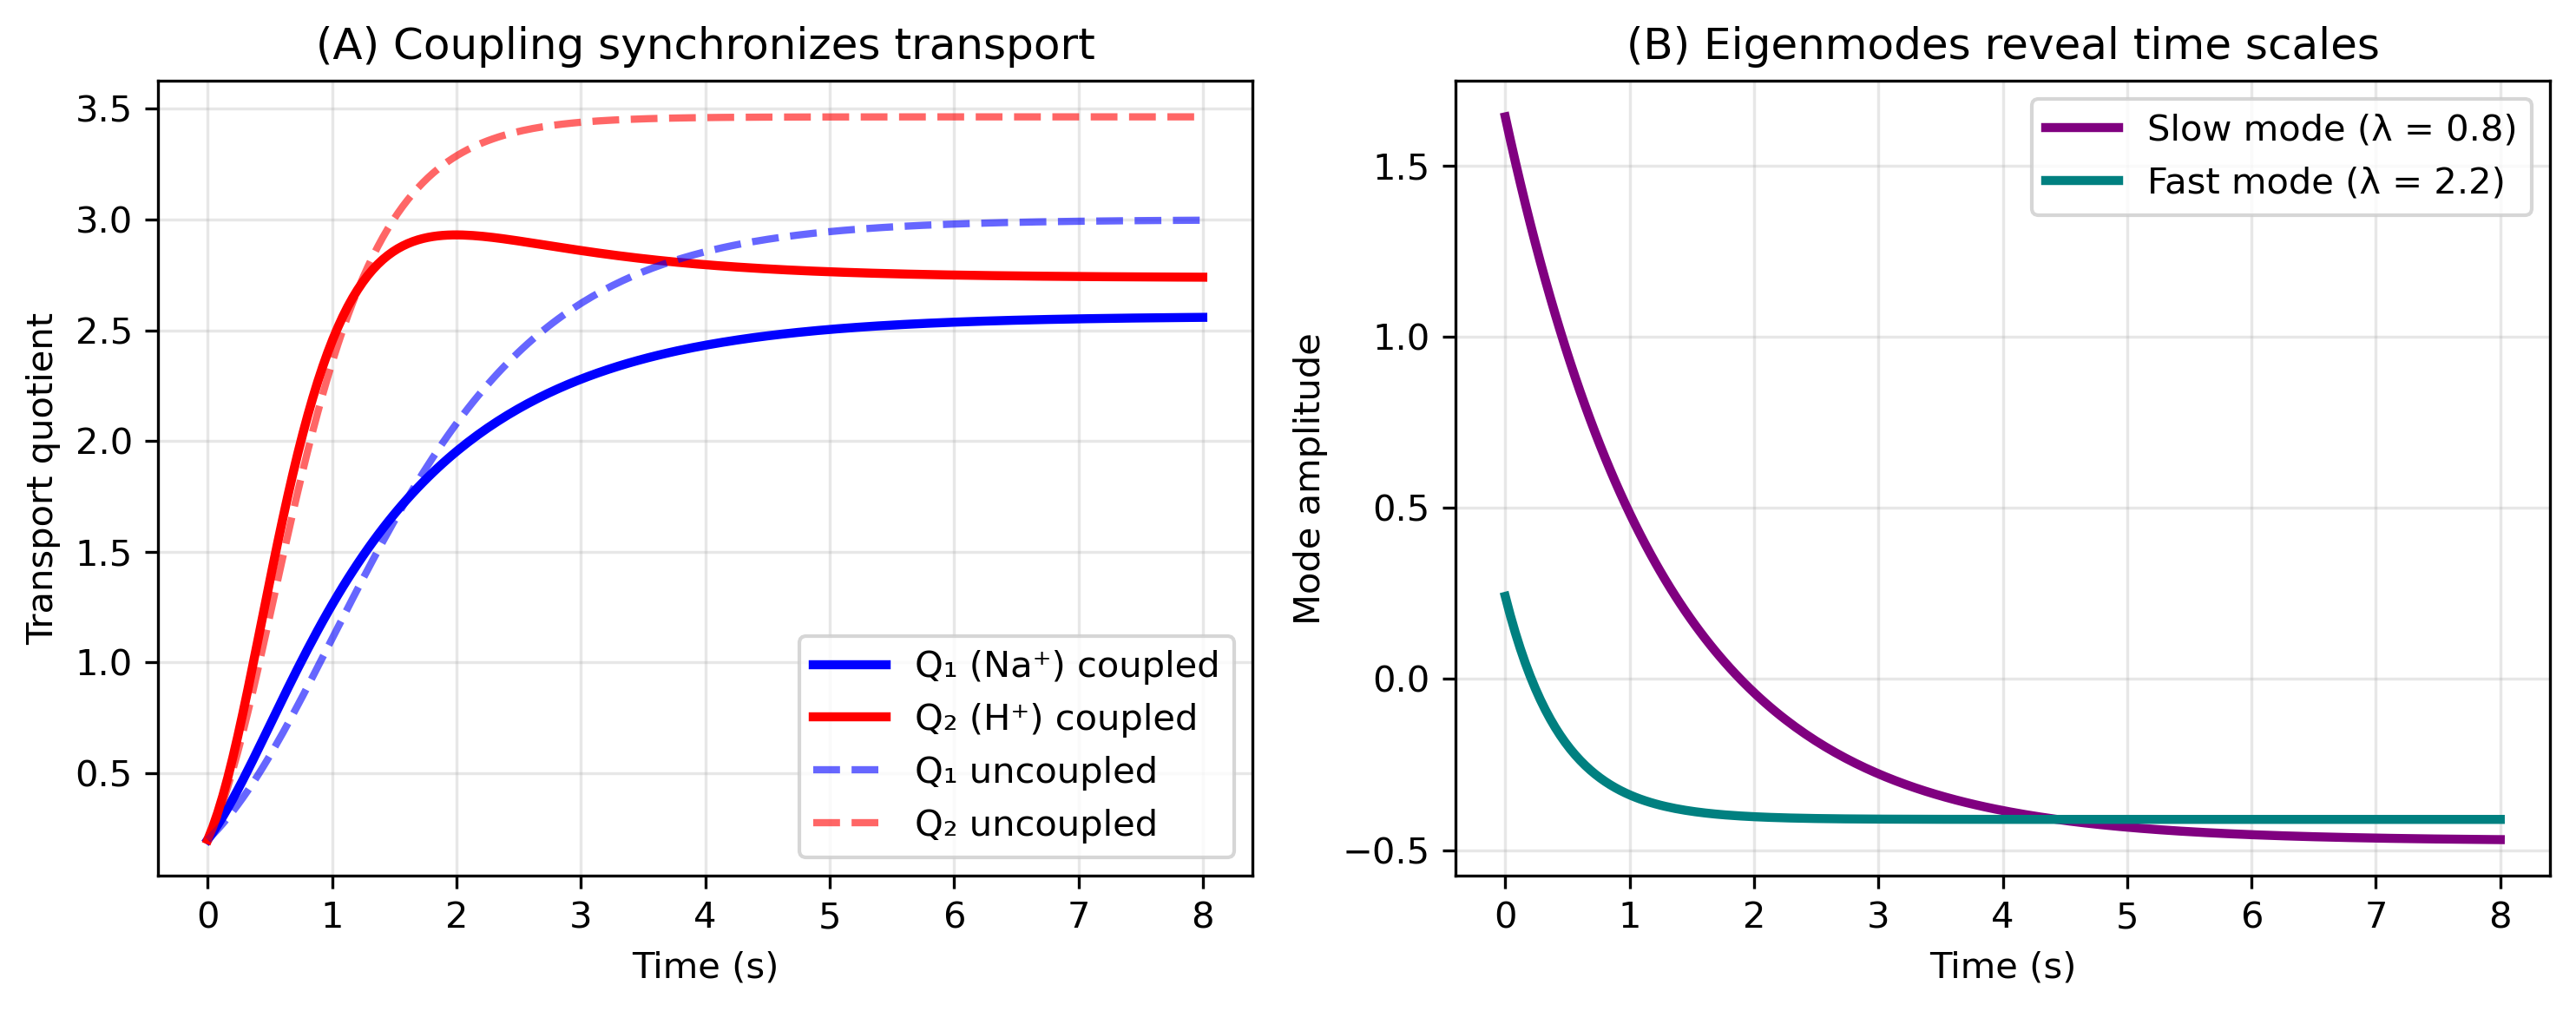

The Python source for this figure:
import numpy as np
import matplotlib.pyplot as plt
from scipy.linalg import expm

class CoupledTransport:
    """
    Two coupled membrane transporters with clean eigenvalues
    """
    
    def __init__(self):
        # Equilibrium constants
        
        # K matrix designed for eigenvalues λ = 0.5 and 2.0
        # K = V @ diag(λ) @ V^(-1)
        # Using symmetric matrix for real, clean eigenvalues
        
        # More realistic parameters
        self.K_eq = np.array([1.0, 2.0])  # Different equilibrium constants
        self.k1 = 1.0    
        self.k2 = 2.0    # H⁺ transport faster
        self.alpha = 0.5  # Moderate coupling

        self.K_matrix = np.array([[self.k1,     self.alpha],
				  [self.alpha,  self.k2]])
        # Check eigenvalues
        eigenvals = np.linalg.eigvals(self.K_matrix)
        print(f"K matrix eigenvalues: {sorted(eigenvals)}")

        
    def dynamics(self, t, Q0, membrane_potential=1.0):
        """Solve dynamics with membrane potential driving both transporters"""
        Q = np.zeros((len(t), 2))
        Q[0] = Q0
        
        # Different drives
        u = np.array([np.log(membrane_potential),  # Na⁺ has additional drive
        	      np.log(membrane_potential)])        # H⁺ only membrane potential
        
        # Steady state
        x_ss = np.linalg.solve(self.K_matrix, u)
        
        for i in range(1, len(t)):
            dt = t[i] - t[i-1]
            x = np.log(Q[i-1] / self.K_eq)
            exp_Kt = expm(-self.K_matrix * dt)
            x_new = exp_Kt @ x + (np.eye(2) - exp_Kt) @ x_ss
            Q[i] = self.K_eq * np.exp(x_new)
        
        return Q
    
    def plot_analysis(self):
        """Two panel figure showing coupling and eigenmodes"""
        t = np.linspace(0, 8, 200)
        
        fig, axes = plt.subplots(1, 2, figsize=(10, 4))
        
        # Panel A: Coupled vs uncoupled dynamics
        ax = axes[0]
        Q0 = np.array([0.2, 0.2])
        
        # With coupling
        Q_coupled = self.dynamics(t, Q0, membrane_potential=3.0)
        
        # Without coupling
        K_uncoupled = np.array([[self.k1, 0], [0, self.k2]])
        self.K_matrix = K_uncoupled
        Q_uncoupled = self.dynamics(t, Q0, membrane_potential=3.0)
        self.K_matrix = np.array([[self.k1, self.alpha],
                                  [self.alpha, self.k2]])  # Restore
        
        ax.plot(t, Q_coupled[:, 0], 'b-', linewidth=2.5, 
                label='Q₁ (Na⁺) coupled')
        ax.plot(t, Q_coupled[:, 1], 'r-', linewidth=2.5, 
                label='Q₂ (H⁺) coupled')
        ax.plot(t, Q_uncoupled[:, 0], 'b--', linewidth=2, 
                label='Q₁ uncoupled', alpha=0.6)
        ax.plot(t, Q_uncoupled[:, 1], 'r--', linewidth=2, 
                label='Q₂ uncoupled', alpha=0.6)
        
        ax.set_xlabel('Time (s)')
        ax.set_ylabel('Transport quotient')
        ax.set_title('(A) Coupling synchronizes transport')
        ax.legend()
        ax.grid(True, alpha=0.3)
        #ax.set_ylim([0, 3.5])
        
        # Panel B: Eigenmode decomposition
        ax = axes[1]
        
        # Get eigenvectors and eigenvalues
        eigenvals, eigenvecs = np.linalg.eig(self.K_matrix)
        idx = eigenvals.argsort()
        eigenvals = eigenvals[idx]
        eigenvecs = eigenvecs[:, idx]
        
        # Initial condition with both modes excited
        Q0 = np.array([0.2, 3.0])
        Q = self.dynamics(t, Q0, membrane_potential=2.0)
        
        # Transform to eigenmode coordinates
        x = np.log(Q / self.K_eq)
        z = np.zeros((len(t), 2))
        for i in range(len(t)):
            z[i] = eigenvecs.T @ x[i]
        
        ax.plot(t, z[:, 0], 'purple', linewidth=2.5, 
                label=f'Slow mode (λ = {eigenvals[0]:.1f})')
        ax.plot(t, z[:, 1], 'teal', linewidth=2.5, 
                label=f'Fast mode (λ = {eigenvals[1]:.1f})')
        
        ax.set_xlabel('Time (s)')
        ax.set_ylabel('Mode amplitude')
        ax.set_title('(B) Eigenmodes reveal time scales')
        ax.legend()
        ax.grid(True, alpha=0.3)
        
        plt.tight_layout()
        return fig

# Run the example
if __name__ == "__main__":
    model = CoupledTransport()
    fig = model.plot_analysis()
    plt.savefig('coupled_transport.png', dpi=300, bbox_inches='tight')
    plt.show()
